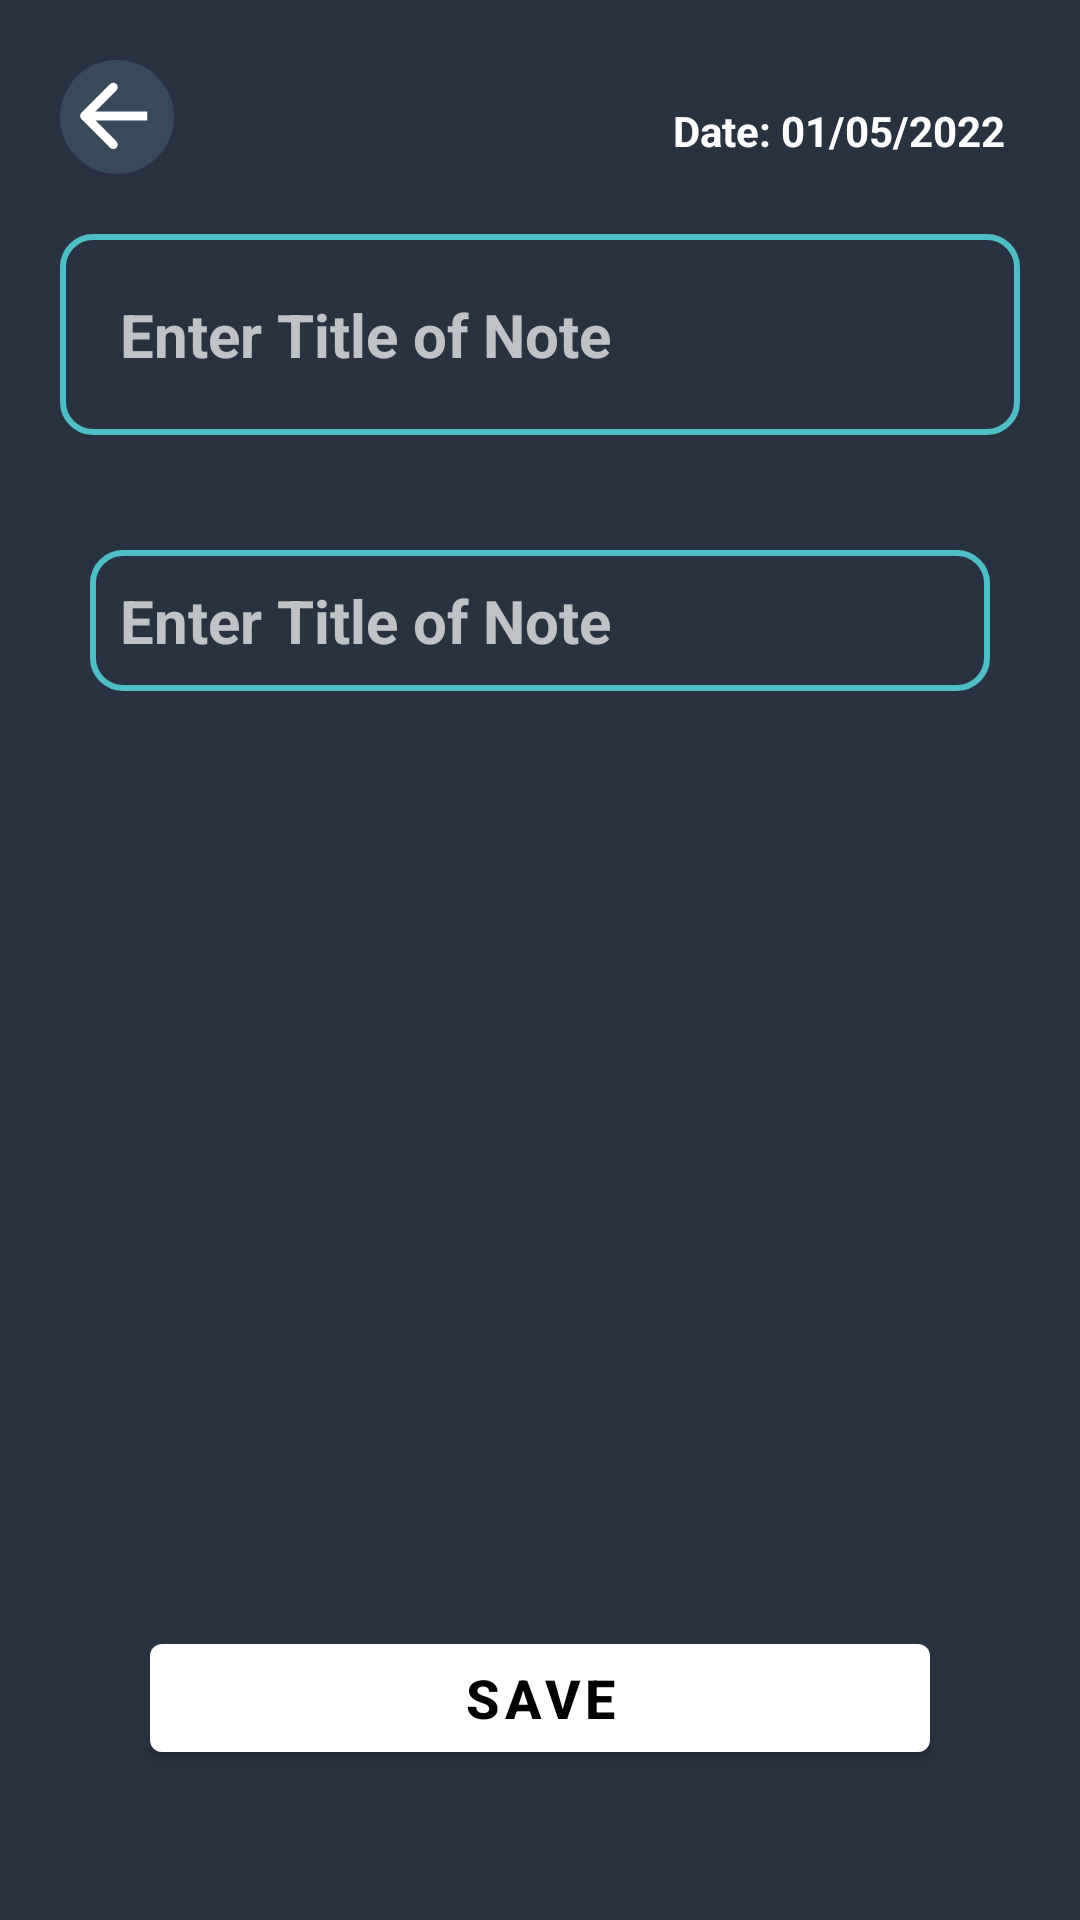

Reconstruct the res/layout file that produces this screen, plus the resources it refers to.
<!-- AndroidManifest.xml: application theme Theme.CautionDoYouRemember -->
<!-- res/layout/activity_add_note.xml -->
<?xml version="1.0" encoding="utf-8"?>
<androidx.constraintlayout.widget.ConstraintLayout xmlns:android="http://schemas.android.com/apk/res/android"
    xmlns:app="http://schemas.android.com/apk/res-auto"
    xmlns:tools="http://schemas.android.com/tools"
    android:layout_width="match_parent"
    android:layout_height="match_parent"
    tools:context=".activities.AddNoteActivity"
    android:background="@color/editActivitybg"
    android:orientation="vertical">

    <ImageView
        android:id="@+id/backbtnNoteAct"
        android:layout_width="wrap_content"
        android:layout_height="wrap_content"
        android:layout_margin="20dp"
        android:layout_marginBottom="20dp"
        android:src="@drawable/back_btn"
        android:clickable="true"
        android:focusable="true"
        app:layout_constraintBottom_toTopOf="@+id/NoteTitle"
        app:layout_constraintEnd_toStartOf="@+id/TaskDate"
        app:layout_constraintHorizontal_bias="0.0"
        app:layout_constraintStart_toStartOf="parent"
        app:layout_constraintTop_toTopOf="parent"
        android:foreground="?attr/selectableItemBackground"/>

    <TextView
        android:id="@+id/CurrentDate"
        android:layout_width="wrap_content"
        android:layout_height="wrap_content"
        android:layout_margin="20dp"
        android:padding="5dp"
        android:text="@string/date_01_05_2022"
        android:textColor="@color/white"
        android:textSize="14sp"
        android:textStyle="bold"
        app:layout_constraintBottom_toTopOf="@+id/NoteTitle"
        app:layout_constraintEnd_toEndOf="parent"
        app:layout_constraintHorizontal_bias="1"
        app:layout_constraintStart_toStartOf="parent"
        app:layout_constraintTop_toTopOf="parent" />

    <EditText
        android:id="@+id/NoteTitle"
        style="@style/editTextBg"
        android:layout_width="match_parent"
        android:layout_height="wrap_content"
        android:layout_margin="20dp"
        android:background="@drawable/edit_text_bg"
        android:padding="20dp"
        android:textStyle="bold"
        android:layout_marginTop="48dp"
        android:hint="@string/enter_title_of_note"
        android:textSize="20sp"
        app:layout_constraintEnd_toEndOf="parent"
        app:layout_constraintStart_toStartOf="parent"
        app:layout_constraintTop_toBottomOf="@+id/CurrentDate" />

    <EditText
        android:id="@+id/NoteDesc"
        style="@style/editTextBg"
        android:layout_width="match_parent"
        android:layout_height="wrap_content"
        android:layout_margin="30dp"
        android:hint="@string/enter_title_of_note"
        android:nestedScrollingEnabled="true"
        android:textSize="20sp"
        android:padding="10dp"
        android:background="@drawable/edit_text_bg"
        android:isScrollContainer="true"
        android:scrollbars="vertical"
        android:textStyle="bold"
        app:layout_constraintBottom_toTopOf="@+id/saveNote"
        app:layout_constraintEnd_toEndOf="parent"
        app:layout_constraintStart_toStartOf="parent"
        app:layout_constraintTop_toBottomOf="@+id/NoteTitle"
        app:layout_constrainedHeight="true"
        app:layout_constraintVertical_bias="0.029" />

    <com.google.android.material.button.MaterialButton
        android:id="@+id/saveNote"
        android:layout_width="match_parent"
        android:layout_height="wrap_content"
        android:layout_gravity="bottom"
        android:layout_margin="50dp"
        android:text="@string/save"
        android:textAllCaps="false"
        android:textColor="@color/black"
        android:textSize="18sp"
        android:textStyle="bold"
        app:layout_constraintBottom_toBottomOf="parent"
        app:layout_constraintEnd_toEndOf="parent"
        app:layout_constraintStart_toStartOf="parent"
        android:foreground="?attr/selectableItemBackground" />

</androidx.constraintlayout.widget.ConstraintLayout>
<!-- resources referenced by this layout -->
<resources>
  <color name="black">#FF000000</color>
  <color name="editActivitybg">#293241</color>
  <color name="white">#FFFFFFFF</color>
  <!-- drawable back_btn (drawable) -->
  <vector xmlns:android="http://schemas.android.com/apk/res/android"
      android:width="38dp"
      android:height="38dp"
      android:viewportWidth="38"
      android:viewportHeight="38">
    <path
        android:pathData="M19,19m-19,0a19,19 0,1 1,38 0a19,19 0,1 1,-38 0"
        android:fillColor="#90CCEE"
        android:fillAlpha="0.15"/>
    <path
        android:pathData="M7.1354,17.5668C6.5496,18.1526 6.5496,19.1023 7.1354,19.6881L16.6814,29.234C17.2671,29.8198 18.2169,29.8198 18.8027,29.234C19.3885,28.6483 19.3885,27.6985 18.8027,27.1127L10.3174,18.6274L18.8027,10.1422C19.3885,9.5564 19.3885,8.6066 18.8027,8.0208C18.2169,7.4351 17.2671,7.4351 16.6814,8.0208L7.1354,17.5668ZM29.0588,17.1274L8.1961,17.1274V20.1274L29.0588,20.1274V17.1274Z"
        android:fillColor="#FFFF"/>
  </vector>
  <!-- drawable edit_text_bg (drawable) -->
  <?xml version="1.0" encoding="utf-8"?>
  <shape xmlns:android="http://schemas.android.com/apk/res/android">
      <corners android:radius="10dp"/>
      <stroke android:color="@color/Cyan"
          android:width="2dp"/>
  
  </shape>
  <string name="date_01_05_2022">Date: 01/05/2022</string>
  <string name="enter_title_of_note">Enter Title of Note</string>
  <string name="save">SAVE</string>
  <style name="editTextBg">
          <item name="background">@drawable/edit_text_bg</item>
          <item name="android:textColor">@color/white</item>
      </style>
  <style name="Theme.CautionDoYouRemember" parent="Theme.MaterialComponents.NoActionBar">
          
          <item name="colorPrimary">@color/white</item>
          <item name="colorPrimaryVariant">@color/black</item>
          <item name="colorOnPrimary">@color/white</item>
          
          <item name="colorSecondary">@color/white</item>
          <item name="colorSecondaryVariant">@color/white</item>
          <item name="colorOnSecondary">@color/black</item>
          
          <item name="android:statusBarColor" tools:targetApi="l">?attr/colorPrimaryVariant</item>
          
      </style>
  <color name="Cyan">#50BEC5</color>
</resources>
